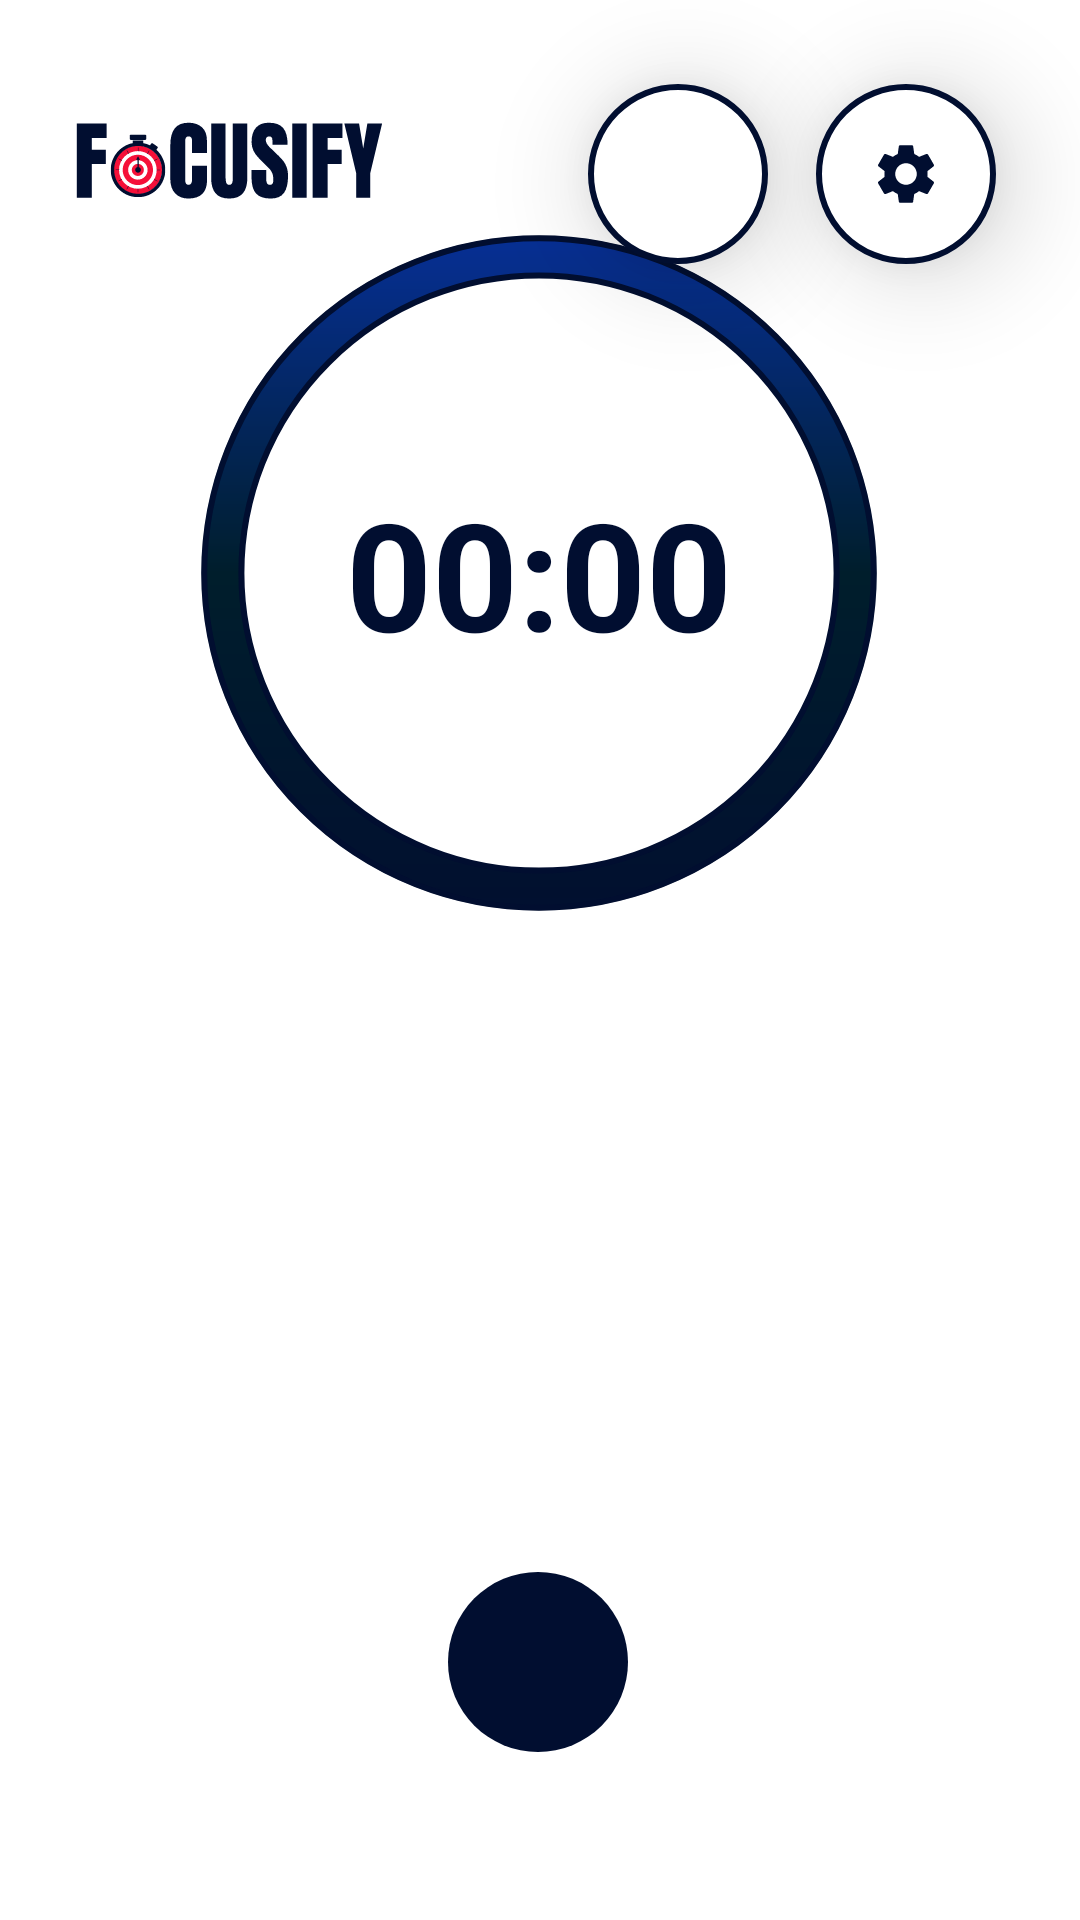

This screen was rendered from an Android layout file. Write that file and the resources it references.
<!-- AndroidManifest.xml: application theme Theme.Focusify -->
<!-- res/layout/activity_cycle.xml -->
<?xml version="1.0" encoding="utf-8"?>
<androidx.constraintlayout.widget.ConstraintLayout xmlns:android="http://schemas.android.com/apk/res/android"
    xmlns:app="http://schemas.android.com/apk/res-auto"
    xmlns:tools="http://schemas.android.com/tools"
    android:id="@+id/main"
    android:layout_width="match_parent"
    android:layout_height="match_parent"
    android:background="@color/white"
    tools:context=".CycleActivity">

    <ImageView
        android:id="@+id/imageView"
        android:layout_width="133dp"
        android:layout_height="60dp"
        android:layout_marginTop="28dp"
        android:scaleType="centerCrop"
        app:layout_constraintEnd_toStartOf="@+id/btnStats"
        app:layout_constraintHorizontal_bias="0.14"
        app:layout_constraintStart_toStartOf="parent"
        app:layout_constraintTop_toTopOf="parent"
        app:srcCompat="@drawable/text_logo_dark_01" />

    <ImageButton
        android:id="@+id/btnSettings"
        android:layout_width="60dp"
        android:layout_height="60dp"
        android:layout_marginTop="28dp"
        android:layout_marginEnd="28dp"
        android:background="@drawable/border_button_no_bg"
        android:clickable="true"
        android:contentDescription="@string/settings_button"
        android:elevation="20dp"
        android:focusable="true"
        app:layout_constraintEnd_toEndOf="parent"
        app:layout_constraintTop_toTopOf="parent"
        app:srcCompat="@drawable/baseline_settings_24" />

    <ImageButton
        android:id="@+id/btnStats"
        android:layout_width="60dp"
        android:layout_height="60dp"
        android:layout_marginTop="28dp"
        android:layout_marginEnd="16dp"
        android:background="@drawable/border_button_no_bg"
        android:clickable="true"
        android:contentDescription="@string/stats_button"
        android:elevation="20dp"
        android:focusable="true"
        app:layout_constraintEnd_toStartOf="@+id/btnSettings"
        app:layout_constraintTop_toTopOf="parent"
        app:srcCompat="@drawable/trophy_24px"
        app:tint="#010E30" />

    <FrameLayout
        android:id="@+id/frmMain"
        android:layout_width="250dp"
        android:layout_height="250dp"
        android:layout_marginBottom="324dp"
        app:layout_constraintBottom_toBottomOf="parent"
        app:layout_constraintEnd_toEndOf="parent"
        app:layout_constraintHorizontal_bias="0.496"
        app:layout_constraintStart_toStartOf="parent">

        <ProgressBar
            android:id="@+id/timeProgressBar"
            style="@style/Widget.AppCompat.ProgressBar.Horizontal"
            android:layout_width="match_parent"
            android:layout_height="match_parent"
            android:layout_gravity="center"
            android:max="10"
            android:progress="10"
            android:rotation="270"
            android:background="@drawable/gray_progressbar_background"
            android:progressDrawable="@drawable/blue_progressbar_background"/>
            <LinearLayout
                android:layout_width="match_parent"
                android:layout_height="match_parent"
                android:orientation="horizontal"
                android:gravity="center">
                <TextView
                    android:id="@+id/txtTimeLeft"
                    android:layout_width="match_parent"
                    android:layout_height="match_parent"
                    android:text="@string/empty_time"
                    android:textStyle="bold"
                    android:textColor="@color/app_primary_max"
                    android:gravity="center"
                    android:textSize="50sp"/>
            </LinearLayout>
    </FrameLayout>

    <ImageButton
        android:id="@+id/btnStart"
        android:layout_width="60dp"
        android:layout_height="60dp"
        android:layout_marginBottom="56dp"
        android:background="@drawable/round_button_bg"
        app:layout_constraintBottom_toBottomOf="parent"
        app:layout_constraintEnd_toEndOf="parent"
        app:layout_constraintHorizontal_bias="0.498"
        app:layout_constraintStart_toStartOf="parent"
        app:srcCompat="@drawable/play_arrow_24px"
        app:tint="@color/white"
        android:importantForAccessibility="no" />
</androidx.constraintlayout.widget.ConstraintLayout>
<!-- resources referenced by this layout -->
<resources>
  <color name="app_primary_max">#010E30</color>
  <color name="white">#FFFFFFFF</color>
  <!-- drawable baseline_settings_24 (drawable) -->
  <vector xmlns:android="http://schemas.android.com/apk/res/android" android:height="24dp" android:tint="#010E30" android:viewportHeight="24" android:viewportWidth="24" android:width="24dp">
        
      <path android:fillColor="@android:color/white" android:pathData="M19.14,12.94c0.04,-0.3 0.06,-0.61 0.06,-0.94c0,-0.32 -0.02,-0.64 -0.07,-0.94l2.03,-1.58c0.18,-0.14 0.23,-0.41 0.12,-0.61l-1.92,-3.32c-0.12,-0.22 -0.37,-0.29 -0.59,-0.22l-2.39,0.96c-0.5,-0.38 -1.03,-0.7 -1.62,-0.94L14.4,2.81c-0.04,-0.24 -0.24,-0.41 -0.48,-0.41h-3.84c-0.24,0 -0.43,0.17 -0.47,0.41L9.25,5.35C8.66,5.59 8.12,5.92 7.63,6.29L5.24,5.33c-0.22,-0.08 -0.47,0 -0.59,0.22L2.74,8.87C2.62,9.08 2.66,9.34 2.86,9.48l2.03,1.58C4.84,11.36 4.8,11.69 4.8,12s0.02,0.64 0.07,0.94l-2.03,1.58c-0.18,0.14 -0.23,0.41 -0.12,0.61l1.92,3.32c0.12,0.22 0.37,0.29 0.59,0.22l2.39,-0.96c0.5,0.38 1.03,0.7 1.62,0.94l0.36,2.54c0.05,0.24 0.24,0.41 0.48,0.41h3.84c0.24,0 0.44,-0.17 0.47,-0.41l0.36,-2.54c0.59,-0.24 1.13,-0.56 1.62,-0.94l2.39,0.96c0.22,0.08 0.47,0 0.59,-0.22l1.92,-3.32c0.12,-0.22 0.07,-0.47 -0.12,-0.61L19.14,12.94zM12,15.6c-1.98,0 -3.6,-1.62 -3.6,-3.6s1.62,-3.6 3.6,-3.6s3.6,1.62 3.6,3.6S13.98,15.6 12,15.6z"/>
      
  </vector>
  <!-- drawable blue_progressbar_background (drawable) -->
  <?xml version="1.0" encoding="utf-8"?>
  <layer-list xmlns:android="http://schemas.android.com/apk/res/android">
      <item>
          <shape
              android:shape="ring"
              android:innerRadiusRatio="2.5"
              android:thicknessRatio="20.0"
              android:useLevel="true">
              <gradient
                  android:startColor="@color/app_primary_max"
                  android:centerColor="@color/material_dynamic_primary10"
                  android:endColor="@color/app_primary_min"/>
              <stroke
                  android:width="2sp"
                  android:color="#010E30"/>
          </shape>
      </item>
  </layer-list>
  <!-- drawable border_button_no_bg (drawable) -->
  <?xml version="1.0" encoding="utf-8"?>
  <shape xmlns:android="http://schemas.android.com/apk/res/android"
      android:shape="oval">
      <stroke
          android:width="2sp"
          android:color="#010E30"/>
      <solid android:color="@android:color/white" />
  </shape>
  <!-- drawable gray_progressbar_background (drawable) -->
  <?xml version="1.0" encoding="utf-8"?>
  <layer-list xmlns:android="http://schemas.android.com/apk/res/android">
      <item>
          <shape
              android:shape="ring"
              android:innerRadiusRatio="2.5"
              android:thicknessRatio="20.0"
              android:useLevel="false">
              <solid
                  android:color="@color/material_dynamic_neutral70"/>
          </shape>
      </item>
  </layer-list>
  <!-- drawable round_button_bg (drawable) -->
  <?xml version="1.0" encoding="utf-8"?>
  <shape xmlns:android="http://schemas.android.com/apk/res/android"
      android:shape="rectangle">
      <corners
          android:radius="300sp"/>
      <solid
          android:color="@color/app_primary_max"/>
  
  </shape>
  <!-- drawable text_logo_dark_01: vector/xml drawable (drawable, 8805 chars, omitted) -->
  <string name="empty_time">00:00</string>
  <string name="settings_button">Settings Button</string>
  <string name="stats_button">Stats Button</string>
  <style name="Theme.Focusify" parent="Base.Theme.Focusify" />
  <color name="app_primary_min">#0731A0</color>
  <style name="Base.Theme.Focusify" parent="Theme.Material3.DayNight.NoActionBar">
          
          
      </style>
</resources>
